Run: headless pygame with SDL's dummy video driver; simulated clock (each Clock.tick advances the game by its frame time, no real sleeping); random seed 0; keys injected as events and as key.get_pressed() state; no mouse input.
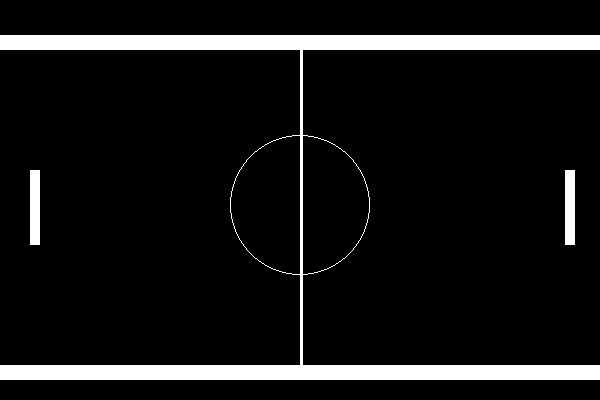
Frame 1 of 4 · flips 1–60 · no input
Frame 2 of 4 · flips 61–180 · tapped SPACE, RETURN · held RIGHT (→), D · screen unchanged from frame 1, image omitted
Frame 3 of 4 · flips 181–300 · held DOWN (↓), S · screen unchanged from frame 2, image omitted
Frame 4 of 4 · flips 301–420 · held LEFT (←), A, UP (↑), W · screen unchanged from frame 3, image omitted

The pygame program that drew these frames:

# Pong 0.1
# A Pong clone built using Pygame

"""
To Do List:
    > Paddles
        > Move, Collision with Wall
    > ball
        > Randomize ball position
        > Collision with Paddle and Wall
    > Scoring System
    > Game Over and Replay
    > Sound
    > Graphics
    > Game Menu
        > vs 2P
            > Number of Matches
        > Vs Cpu
            > Number of Matches
            > Dificulty
        > Themes
"""

import pygame

pygame.init()

# Game window settings
window = pygame.display.set_mode((600, 400))
pygame.display.set_caption("Pong - version 0.1")
window.fill((0, 0, 0))
clock = pygame.time.Clock()

# Game Classes

# Walls and Lines
class lines(object):
    def __init__(self, x, y, width, height):
        self.x = x
        self.y = y
        self.width = width
        self.height = height

    def draw(self, window):
        pygame.draw.rect(window, (255, 255, 255), (self.x, self.y, self.width, self.height))


# Half Court Circle and Ball
class circles(object):
    def __init__(self, x, y, radius, width):
        self.x = x
        self.y = y
        self.radius = radius
        self.width = width

    def draw(self, window):
        pygame.draw.circle(window, (255, 255, 255), (self.x, self.y), self.radius, self.width)


# Game Functions
def redraw_game_window():
    window.fill((0, 0, 0))
    top_wall.draw(window)
    bottom_wall.draw(window)
    half_court.draw(window)
    half_court_circle.draw(window)
    paddle1.draw(window)
    paddle2.draw(window)
    pygame.display.update()



# Variables
run = True
top_wall = lines(0, 35, 600, 15)
bottom_wall = lines(0, 365, 600, 15)
half_court = lines(300, 35, 3, 330)
half_court_circle = circles(300, 205, 70, 1)
paddle1 = lines(30, 170, 10, 75)
paddle2 = lines(565,170,10, 75)


# Main Game

while run:
    # Main game Variables
    pygame.time.delay(100)
    redraw_game_window()

    # Quit event
    for event in pygame.event.get():
        if event.type == pygame.QUIT:
            run = False


pygame.quit()
